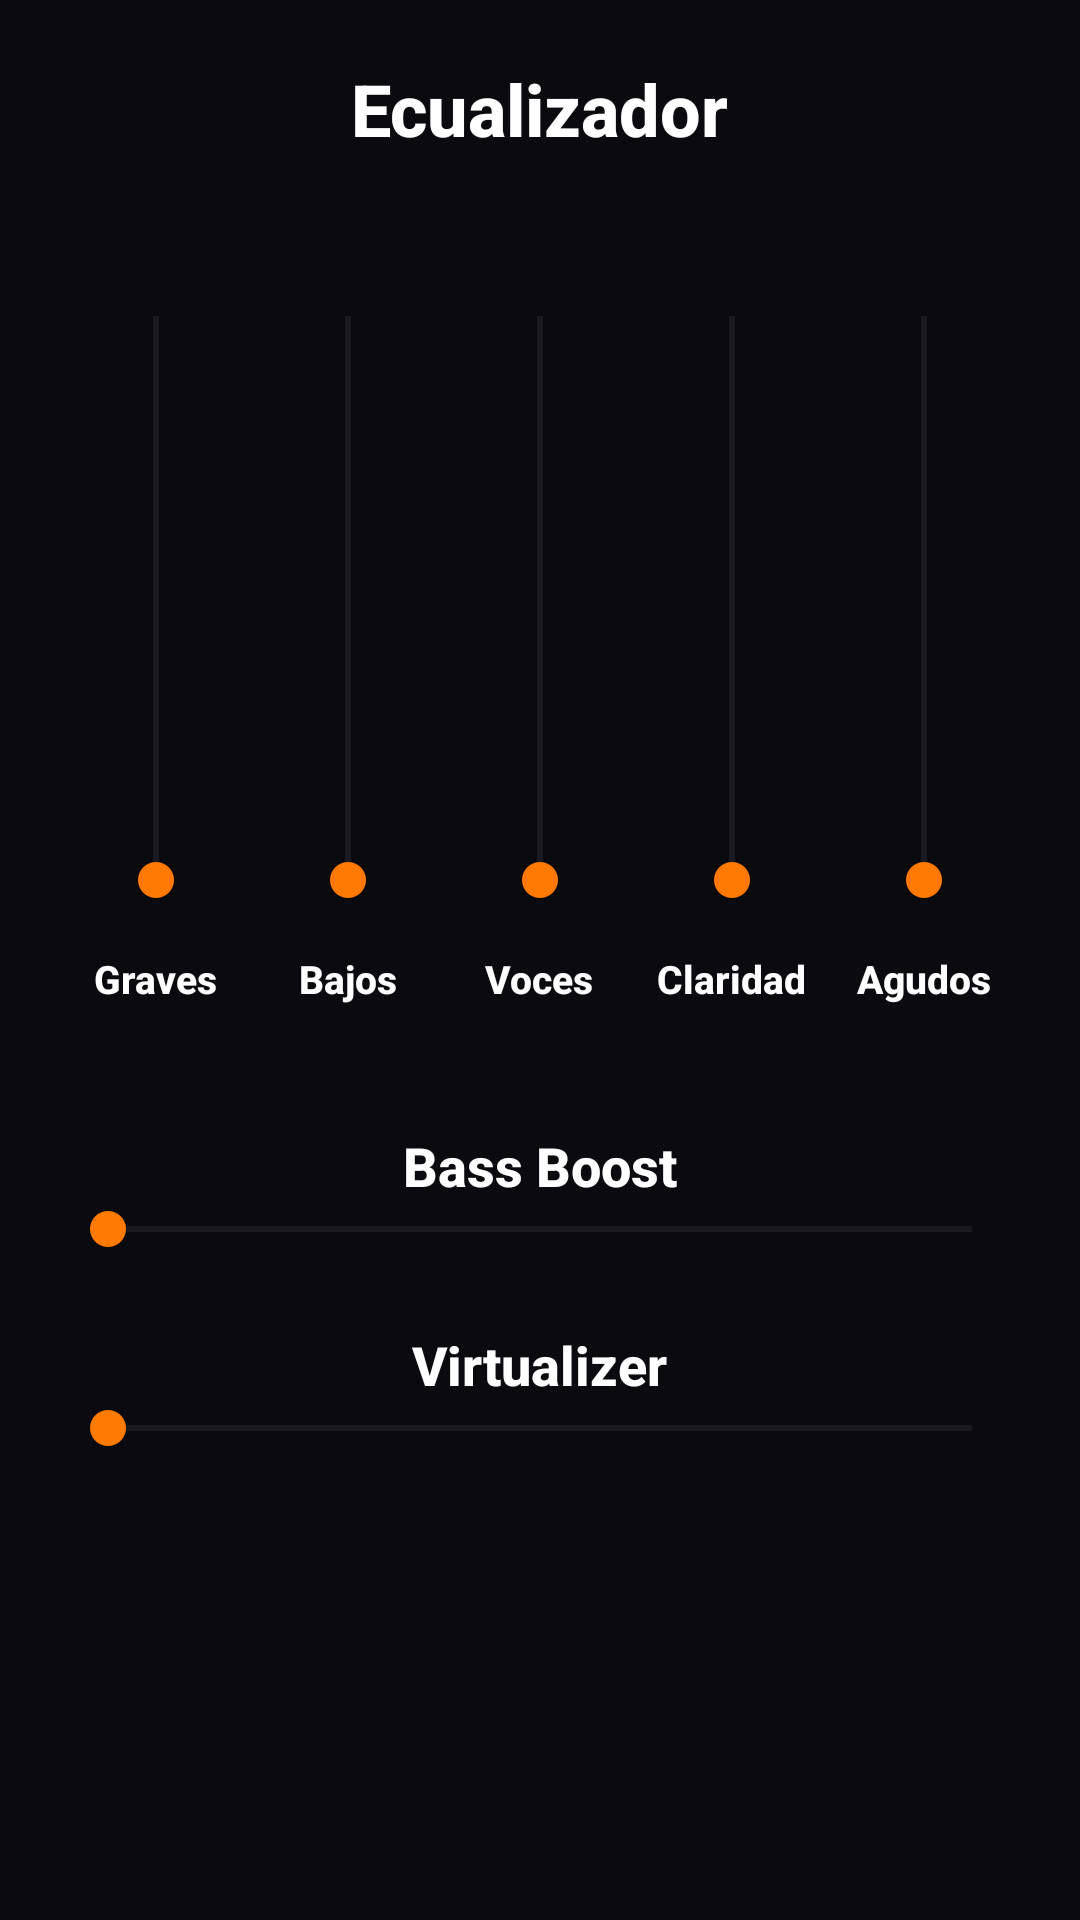

Layout XML and referenced resources for this Android screen:
<!-- AndroidManifest.xml: application theme Theme.ProyectoFinalGasparCurso -->
<!-- res/layout/activity_equalizer.xml -->
<?xml version="1.0" encoding="utf-8"?>
<ScrollView xmlns:android="http://schemas.android.com/apk/res/android"
    android:layout_width="match_parent"
    android:layout_height="match_parent"
    android:background="@color/background"
    android:padding="20dp">

    <LinearLayout
        android:layout_width="match_parent"
        android:layout_height="wrap_content"
        android:orientation="vertical"
        android:gravity="center_horizontal">

        <TextView
            android:id="@+id/txtBandInfo"
            android:layout_width="wrap_content"
            android:layout_height="wrap_content"
            android:text="@string/ecualizador_titulo"
            android:textColor="@color/text_primary"
            android:textSize="24sp"
            android:textStyle="bold"
            android:paddingBottom="20dp" />

        <LinearLayout
            android:layout_width="match_parent"
            android:layout_height="280dp"
            android:orientation="horizontal"
            android:gravity="center">

            <LinearLayout
                android:layout_width="0dp"
                android:layout_height="match_parent"
                android:layout_weight="1"
                android:orientation="vertical"
                android:gravity="center">

                <FrameLayout
                    android:layout_width="60dp"
                    android:layout_height="220dp"
                    android:gravity="center">

                    <SeekBar
                        android:id="@+id/seekBand1"
                        android:layout_width="220dp"
                        android:layout_height="40dp"
                        android:layout_gravity="center"
                        android:rotation="270"
                        android:max="100"
                        android:splitTrack="false" />
                </FrameLayout>

                <TextView
                    android:layout_width="wrap_content"
                    android:layout_height="wrap_content"
                    android:text="@string/ecualizador_grave"
                    android:textColor="@color/text_primary"
                    android:textSize="13sp"
                    android:textStyle="bold"
                    android:paddingTop="8dp" />

            </LinearLayout>

            <LinearLayout
                android:layout_width="0dp"
                android:layout_height="match_parent"
                android:layout_weight="1"
                android:orientation="vertical"
                android:gravity="center">

                <FrameLayout
                    android:layout_width="60dp"
                    android:layout_height="220dp"
                    android:gravity="center">

                    <SeekBar
                        android:id="@+id/seekBand2"
                        android:layout_width="220dp"
                        android:layout_height="40dp"
                        android:layout_gravity="center"
                        android:rotation="270"
                        android:max="100"
                        android:splitTrack="false" />
                </FrameLayout>

                <TextView
                    android:layout_width="wrap_content"
                    android:layout_height="wrap_content"
                    android:text="@string/ecualizador_bajo"
                    android:textColor="@color/text_primary"
                    android:textSize="13sp"
                    android:textStyle="bold"
                    android:paddingTop="8dp" />

            </LinearLayout>

            <LinearLayout
                android:layout_width="0dp"
                android:layout_height="match_parent"
                android:layout_weight="1"
                android:orientation="vertical"
                android:gravity="center">

                <FrameLayout
                    android:layout_width="60dp"
                    android:layout_height="220dp"
                    android:gravity="center">

                    <SeekBar
                        android:id="@+id/seekBand3"
                        android:layout_width="220dp"
                        android:layout_height="40dp"
                        android:layout_gravity="center"
                        android:rotation="270"
                        android:max="100"
                        android:splitTrack="false" />
                </FrameLayout>

                <TextView
                    android:layout_width="wrap_content"
                    android:layout_height="wrap_content"
                    android:text="@string/ecualizador_voces"
                    android:textColor="@color/text_primary"
                    android:textSize="13sp"
                    android:textStyle="bold"
                    android:paddingTop="8dp" />

            </LinearLayout>

            <LinearLayout
                android:layout_width="0dp"
                android:layout_height="match_parent"
                android:layout_weight="1"
                android:orientation="vertical"
                android:gravity="center">

                <FrameLayout
                    android:layout_width="60dp"
                    android:layout_height="220dp"
                    android:gravity="center">

                    <SeekBar
                        android:id="@+id/seekBand4"
                        android:layout_width="220dp"
                        android:layout_height="40dp"
                        android:layout_gravity="center"
                        android:rotation="270"
                        android:max="100"
                        android:splitTrack="false" />
                </FrameLayout>

                <TextView
                    android:layout_width="wrap_content"
                    android:layout_height="wrap_content"
                    android:text="@string/ecualizador_claridad"
                    android:textColor="@color/text_primary"
                    android:textSize="13sp"
                    android:textStyle="bold"
                    android:paddingTop="8dp" />

            </LinearLayout>

            <LinearLayout
                android:layout_width="0dp"
                android:layout_height="match_parent"
                android:layout_weight="1"
                android:orientation="vertical"
                android:gravity="center">

                <FrameLayout
                    android:layout_width="60dp"
                    android:layout_height="220dp"
                    android:gravity="center">

                    <SeekBar
                        android:id="@+id/seekBand5"
                        android:layout_width="220dp"
                        android:layout_height="40dp"
                        android:layout_gravity="center"
                        android:rotation="270"
                        android:max="100"
                        android:splitTrack="false" />
                </FrameLayout>

                <TextView
                    android:layout_width="wrap_content"
                    android:layout_height="wrap_content"
                    android:text="@string/ecualizador_agudo"
                    android:textColor="@color/text_primary"
                    android:textSize="13sp"
                    android:textStyle="bold"
                    android:paddingTop="8dp" />

            </LinearLayout>

        </LinearLayout>

        <TextView
            android:layout_width="wrap_content"
            android:layout_height="wrap_content"
            android:text="@string/ecualizador_bass"
            android:textColor="@color/white"
            android:textSize="18sp"
            android:textStyle="bold"
            android:paddingTop="24dp" />

        <SeekBar
            android:id="@+id/seekBass"
            android:layout_width="match_parent"
            android:layout_height="wrap_content" />
        <TextView
            android:layout_width="wrap_content"
            android:layout_height="wrap_content"
            android:text="@string/ecualizador_virtualizer"
            android:textColor="@color/white"
            android:textSize="18sp"
            android:textStyle="bold"
            android:paddingTop="24dp" />

        <SeekBar
            android:id="@+id/seekVirtualizer"
            android:layout_width="match_parent"
            android:layout_height="wrap_content" />

    </LinearLayout>

</ScrollView>
<!-- resources referenced by this layout -->
<resources>
  <color name="background">#0A0A0F</color>
  <color name="text_primary">#FFFFFF</color>
  <color name="white">#FFFFFF</color>
  <string name="ecualizador_agudo">Agudos</string>
  <string name="ecualizador_bajo">Bajos</string>
  <string name="ecualizador_bass">Bass Boost</string>
  <string name="ecualizador_claridad">Claridad</string>
  <string name="ecualizador_grave">Graves</string>
  <string name="ecualizador_titulo">Ecualizador</string>
  <string name="ecualizador_virtualizer">Virtualizer</string>
  <string name="ecualizador_voces">Voces</string>
  <style name="Theme.ProyectoFinalGasparCurso" parent="Base.Theme.ProyectoFinalGasparCurso" />
  <style name="Base.Theme.ProyectoFinalGasparCurso" parent="Theme.Material3.DayNight.NoActionBar">
  
          <item name="colorPrimary">@color/accent_orange</item>
          <item name="colorOnPrimary">@android:color/white</item>
  
          <item name="colorSecondary">@color/accent_orange_bright</item>
          <item name="colorOnSecondary">@android:color/white</item>
  
          <item name="colorOnSurface">@color/text_primary</item>
          <item name="colorOnBackground">@color/text_primary</item>
  
          <item name="colorControlActivated">@color/accent_orange</item>
  
          <item name="colorOutline">@color/accent_orange</item>
  
          <item name="android:windowBackground">@color/background</item>
          <item name="android:fontFamily">sans-serif-medium</item>
  
      </style>
  <color name="accent_orange">#FF7A00</color>
  <color name="accent_orange_bright">#FF8F33</color>
</resources>
